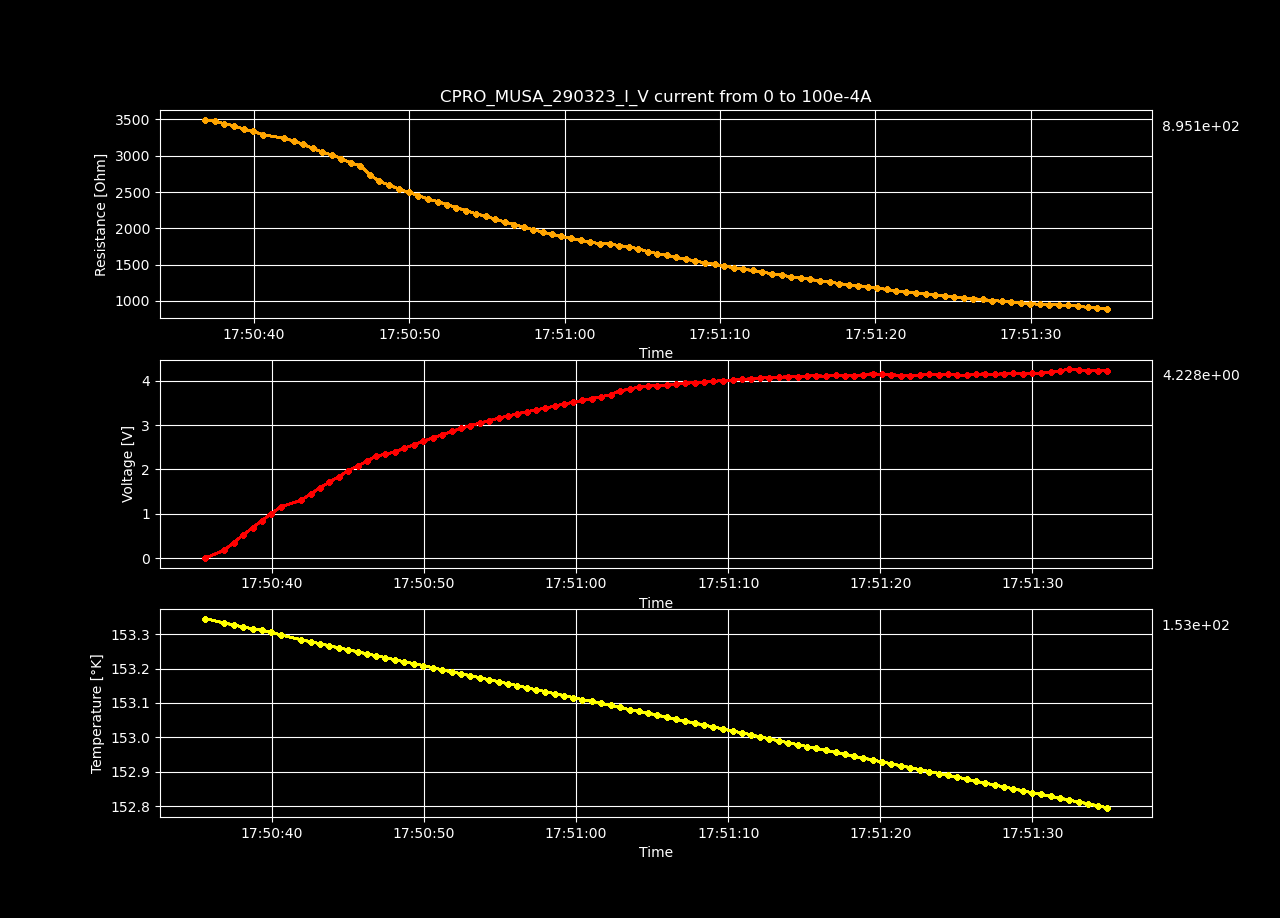

Source data for this figure (header and first rows):
Datetime, Temperature [K], Voltage [V], Resistance [𝛀], Current Source [A], Electric Field [V/cm], Restivity [𝛀 cm], Current Density [A/cm2]
2023-03-29 17:50:35.603787, 153.3, -0.000149, -inf, 0.0, -0.004599, -inf, 0.0
2023-03-29 17:50:36.858703, 153.3, 0.1757, 3497, 5.0251256281407036e-05, 5.423, 2466, 0.002199
2023-03-29 17:50:37.488285, 153.3, 0.3491, 3474, 0.0001005, 10.78, 2450, 0.004398
2023-03-29 17:50:38.096269, 153.3, 0.5187, 3441, 0.0001508, 16.01, 2427, 0.006598
2023-03-29 17:50:38.729621, 153.3, 0.6854, 3410, 0.000201, 21.16, 2405, 0.008797
2023-03-29 17:50:39.343207, 153.3, 0.8456, 3366, 0.0002513, 26.1, 2374, 0.011
2023-03-29 17:50:39.961951, 153.3, 1.005, 3334, 0.0003015, 31.02, 2351, 0.0132
2023-03-29 17:50:40.585725, 153.3, 1.157, 3289, 0.0003518, 35.71, 2320, 0.01539
2023-03-29 17:50:41.925757, 153.3, 1.303, 3241, 0.000402, 40.21, 2286, 0.01759
2023-03-29 17:50:42.556151, 153.3, 1.448, 3202, 0.0004523, 44.7, 2258, 0.01979
2023-03-29 17:50:43.165840, 153.3, 1.586, 3156, 0.0005025, 48.95, 2226, 0.02199
2023-03-29 17:50:43.782756, 153.3, 1.715, 3102, 0.0005528, 52.92, 2188, 0.02419
2023-03-29 17:50:44.394514, 153.3, 1.839, 3049, 0.000603, 56.74, 2150, 0.02639
2023-03-29 17:50:45.017957, 153.3, 1.967, 3012, 0.0006533, 60.72, 2124, 0.02859
2023-03-29 17:50:45.636753, 153.2, 2.081, 2959, 0.0007035, 64.24, 2087, 0.03079
2023-03-29 17:50:46.249083, 153.2, 2.187, 2901, 0.0007538, 67.49, 2046, 0.03299
2023-03-29 17:50:46.855646, 153.2, 2.302, 2863, 0.000804, 71.04, 2019, 0.03519
2023-03-29 17:50:47.455488, 153.2, 2.341, 2741, 0.0008543, 72.26, 1933, 0.03739
2023-03-29 17:50:48.082147, 153.2, 2.393, 2646, 0.0009045, 73.87, 1866, 0.03959
2023-03-29 17:50:48.710047, 153.2, 2.477, 2595, 0.0009548, 76.46, 1830, 0.04178
2023-03-29 17:50:49.332018, 153.2, 2.555, 2542, 0.001005, 78.86, 1793, 0.04398
2023-03-29 17:50:49.957872, 153.2, 2.634, 2496, 0.001055, 81.29, 1760, 0.04618
2023-03-29 17:50:50.566308, 153.2, 2.71, 2451, 0.001106, 83.63, 1729, 0.04838
2023-03-29 17:50:51.191381, 153.2, 2.78, 2405, 0.001156, 85.8, 1696, 0.05058
2023-03-29 17:50:51.819026, 153.2, 2.857, 2369, 0.001206, 88.16, 1670, 0.05278
2023-03-29 17:50:52.425653, 153.2, 2.924, 2327, 0.001256, 90.24, 1641, 0.05498
2023-03-29 17:50:53.029070, 153.2, 2.986, 2285, 0.001307, 92.16, 1612, 0.05718
2023-03-29 17:50:53.657661, 153.2, 3.045, 2244, 0.001357, 93.99, 1583, 0.05938
2023-03-29 17:50:54.297366, 153.2, 3.098, 2202, 0.001407, 95.62, 1553, 0.06158
2023-03-29 17:50:54.925446, 153.2, 3.156, 2165, 0.001457, 97.39, 1527, 0.06378
2023-03-29 17:50:55.530261, 153.2, 3.205, 2126, 0.001508, 98.92, 1499, 0.06598
2023-03-29 17:50:56.142000, 153.2, 3.254, 2089, 0.001558, 100.4, 1473, 0.06817
2023-03-29 17:50:56.752083, 153.1, 3.301, 2053, 0.001608, 101.9, 1448, 0.07037
2023-03-29 17:50:57.371485, 153.1, 3.343, 2016, 0.001658, 103.2, 1422, 0.07257
2023-03-29 17:50:57.982208, 153.1, 3.384, 1981, 0.001709, 104.4, 1397, 0.07477
2023-03-29 17:50:58.582616, 153.1, 3.428, 1949, 0.001759, 105.8, 1375, 0.07697
2023-03-29 17:50:59.190218, 153.1, 3.473, 1920, 0.001809, 107.2, 1354, 0.07917
2023-03-29 17:50:59.791158, 153.1, 3.515, 1890, 0.001859, 108.5, 1333, 0.08137
2023-03-29 17:51:00.414174, 153.1, 3.555, 1862, 0.00191, 109.7, 1313, 0.08357
2023-03-29 17:51:01.023530, 153.1, 3.597, 1835, 0.00196, 111, 1294, 0.08577
2023-03-29 17:51:01.643377, 153.1, 3.64, 1811, 0.00201, 112.3, 1277, 0.08797
2023-03-29 17:51:02.274215, 153.1, 3.682, 1787, 0.00206, 113.6, 1260, 0.09017
2023-03-29 17:51:02.890264, 153.1, 3.777, 1789, 0.002111, 116.6, 1262, 0.09237
2023-03-29 17:51:03.514694, 153.1, 3.804, 1760, 0.002161, 117.4, 1242, 0.09456
2023-03-29 17:51:04.131786, 153.1, 3.869, 1750, 0.002211, 119.4, 1234, 0.09676
2023-03-29 17:51:04.739929, 153.1, 3.883, 1717, 0.002261, 119.8, 1211, 0.09896
2023-03-29 17:51:05.344939, 153.1, 3.885, 1681, 0.002312, 119.9, 1185, 0.1012
2023-03-29 17:51:05.955893, 153.1, 3.901, 1652, 0.002362, 120.4, 1165, 0.1034
2023-03-29 17:51:06.562554, 153.1, 3.925, 1627, 0.002412, 121.2, 1148, 0.1056
2023-03-29 17:51:07.187737, 153, 3.943, 1601, 0.002462, 121.7, 1129, 0.1078
2023-03-29 17:51:07.803507, 153, 3.956, 1575, 0.002513, 122.1, 1111, 0.11
2023-03-29 17:51:08.419072, 153, 3.975, 1551, 0.002563, 122.7, 1094, 0.1122
2023-03-29 17:51:09.031353, 153, 3.985, 1525, 0.002613, 123, 1076, 0.1144
2023-03-29 17:51:09.653505, 153, 4.005, 1504, 0.002663, 123.6, 1060, 0.1166
2023-03-29 17:51:10.283663, 153, 4.01, 1478, 0.002714, 123.8, 1042, 0.1188
2023-03-29 17:51:10.913743, 153, 4.033, 1459, 0.002764, 124.5, 1029, 0.121
2023-03-29 17:51:11.510522, 153, 4.041, 1436, 0.002814, 124.7, 1013, 0.1232
2023-03-29 17:51:12.110348, 153, 4.067, 1420, 0.002864, 125.5, 1001, 0.1254
2023-03-29 17:51:12.714521, 153, 4.068, 1396, 0.002915, 125.6, 984.3, 0.1276
2023-03-29 17:51:13.333408, 153, 4.081, 1376, 0.002965, 126, 970.7, 0.1298
... 35 more rows
